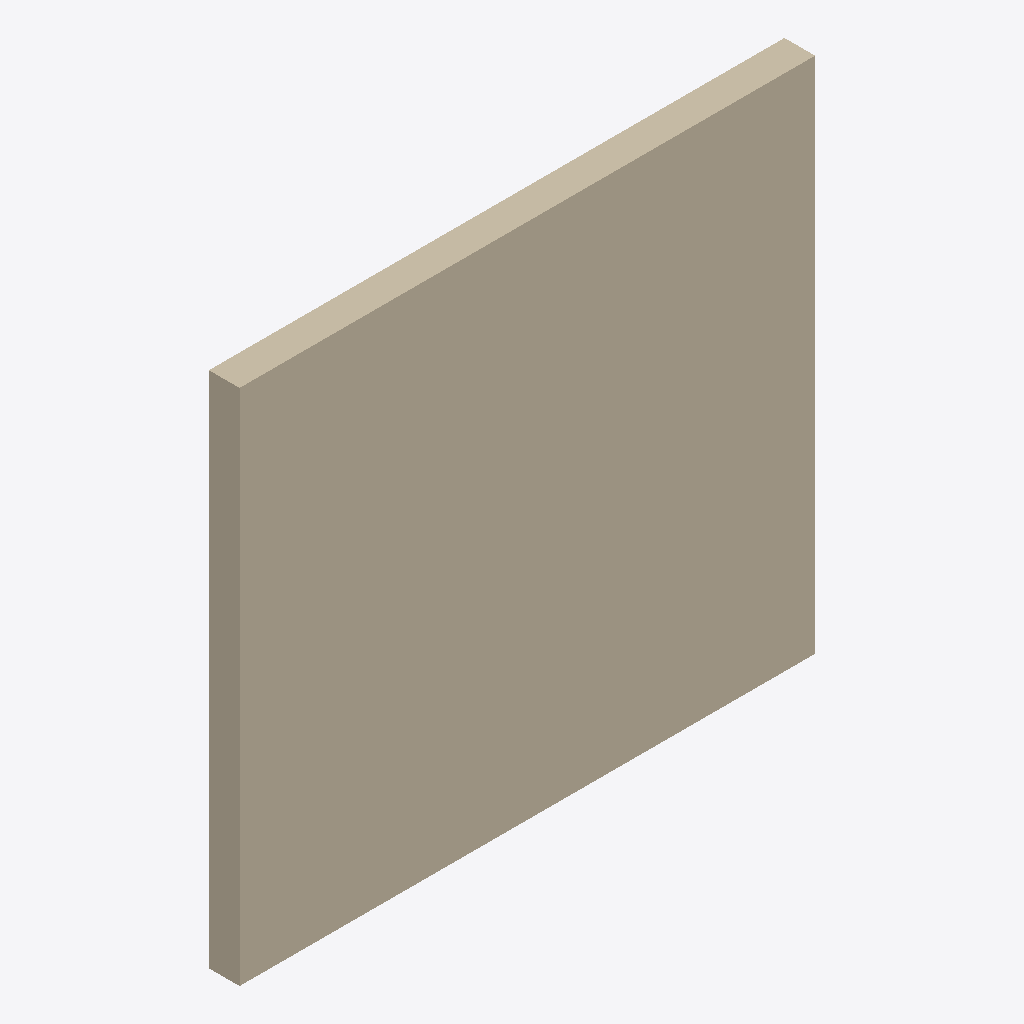
Isometric view of an IFC building model (IFC-SPF (STEP), schema IFC4, length unit millimetre), seen from the south-west, elements coloured by IFC class: 1 wall (beige).
Extent 3.0 m × 0.2 m × 2.7 m (x, y, z). Storeys (1): Nivel de referencia at 0.00 m. Elements (1): 1 IfcWall.

HEADER;
FILE_DESCRIPTION(('ViewDefinition [ReferenceView_V1.2]'),'2;1');
FILE_NAME('EST.MUR.HOR-PRE.GS001.ifc','2026-10-02T00:00:00',('VIVA'),('VIVA Fase 3'),'VIVA JSON v3 independent IFC generator','VIVA','');
FILE_SCHEMA(('IFC4'));
ENDSEC;
DATA;
#6=IFCPROJECT('1EXD$NG_rVvfAUbcV7NzXk',$,'VIVA catalogo v3','Modelo de muestra IFC4 creado a partir de JSON v3',$,$,$,(#5),#2);
#10=IFCSITE('2S0n7zCjrHiBziOpnFWtlz',$,'Emplazamiento ficticio',$,$,#9,$,$,.ELEMENT.,$,$,$,$,$);
#14=IFCBUILDING('2g5sYLSgzU_8xCRJNEMWlm',$,'Muestra independiente',$,$,#13,$,$,.ELEMENT.,$,$,$);
#18=IFCBUILDINGSTOREY('0vxSsHGujJ2fjCaKOCzLsg',$,'Nivel de referencia',$,$,#17,$,$,.ELEMENT.,0.0);
#25=IFCWALL('0O6EZauEbKJvxw3pjWpCho',$,'Muro de doble panel prefabricado de hormigón de 20 cm con núcleo hormigonado in situ','Sistema de muro de doble cara prefabricado de hormigón de 20 cm de espesor total, compuesto por dos placas prefabricadas de 5 cm unidas mediante celosías metálicas, con núcleo central hormigonado in s',$,#24,$,'EST.MUR.HOR-PRE.GS001',.NOTDEFINED.);
ENDSEC;
